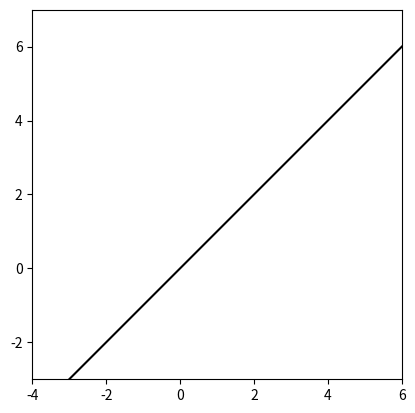

This figure's Python source: (Note: this script raises an exception after producing the figure.)
import numpy as np
import matplotlib.pyplot as plt
from matplotlib.patches import Ellipse

def draw_covariance(mean, cov, ax, color):
    """
    Function that draws a covariance matrix as an ellipse.
    
    :param mean:  Center of the ellipse
    :param cov:   Covariance matrix
    :param ax:    Axis on which to plot
    :param color: Color in which to plot the ellipse
    """
    
    # === YOUR CODE HERE ===

    
    # === END OF YOUR CODE ===

x1 = 1.0
x2 = 2.0

var_x1 = 1.0
var_x2 = 4.0
corr_coef = 0.8
var_x12 = corr_coef*2.0
cov_x12 = np.array([
    [var_x1, var_x12],
    [var_x12, var_x2]
])

fig, ax = plt.subplots(1, 1)
draw_covariance(np.array([x1, x2]), cov_x12, ax, 'blue')
plt.plot([-10.0, 10.0],[-10.0, 10.0], color='black')
plt.axis([x1-5.0, x1+5.0, x2-5.0, x2+5.0])
ax.set_aspect('equal')
plt.show()

# === YOUR CODE HERE ===

    
# === END OF YOUR CODE ===

def enclosing_ellipse(alpha, cov_x12):
    """
    Function that finds an enclosing ellipse based on a parameter alpha.
    
    The function should return a 2x2 symmetric positive-definite matrix. 
    :param alpha:          Parameter for determining enclosing matrix
    :param cov_x12:        Covariance matrix
    :return: cov_x12_new - Enclosing covariance matrix cov_x12_new > cov_x12
    """
    
    # === YOUR CODE HERE ===

    
    # === END OF YOUR CODE ===

alpha = 0.0
cov_x12_approx = enclosing_ellipse(alpha, cov_x12)

fig, ax = plt.subplots(1, 1)
draw_covariance(np.array([x, y]), cov_x12, ax, 'blue')
draw_covariance(np.array([x, y]), cov_x12_approx, ax, 'green')
plt.axis([x1-5.0, x1+5.0, x2-5.0, x2+5.0])
ax.set_aspect('equal')
plt.show()

# === YOUR CODE HERE ===

    
 # === END OF YOUR CODE ===

# === YOUR CODE HERE ===

    
 # === END OF YOUR CODE ===

